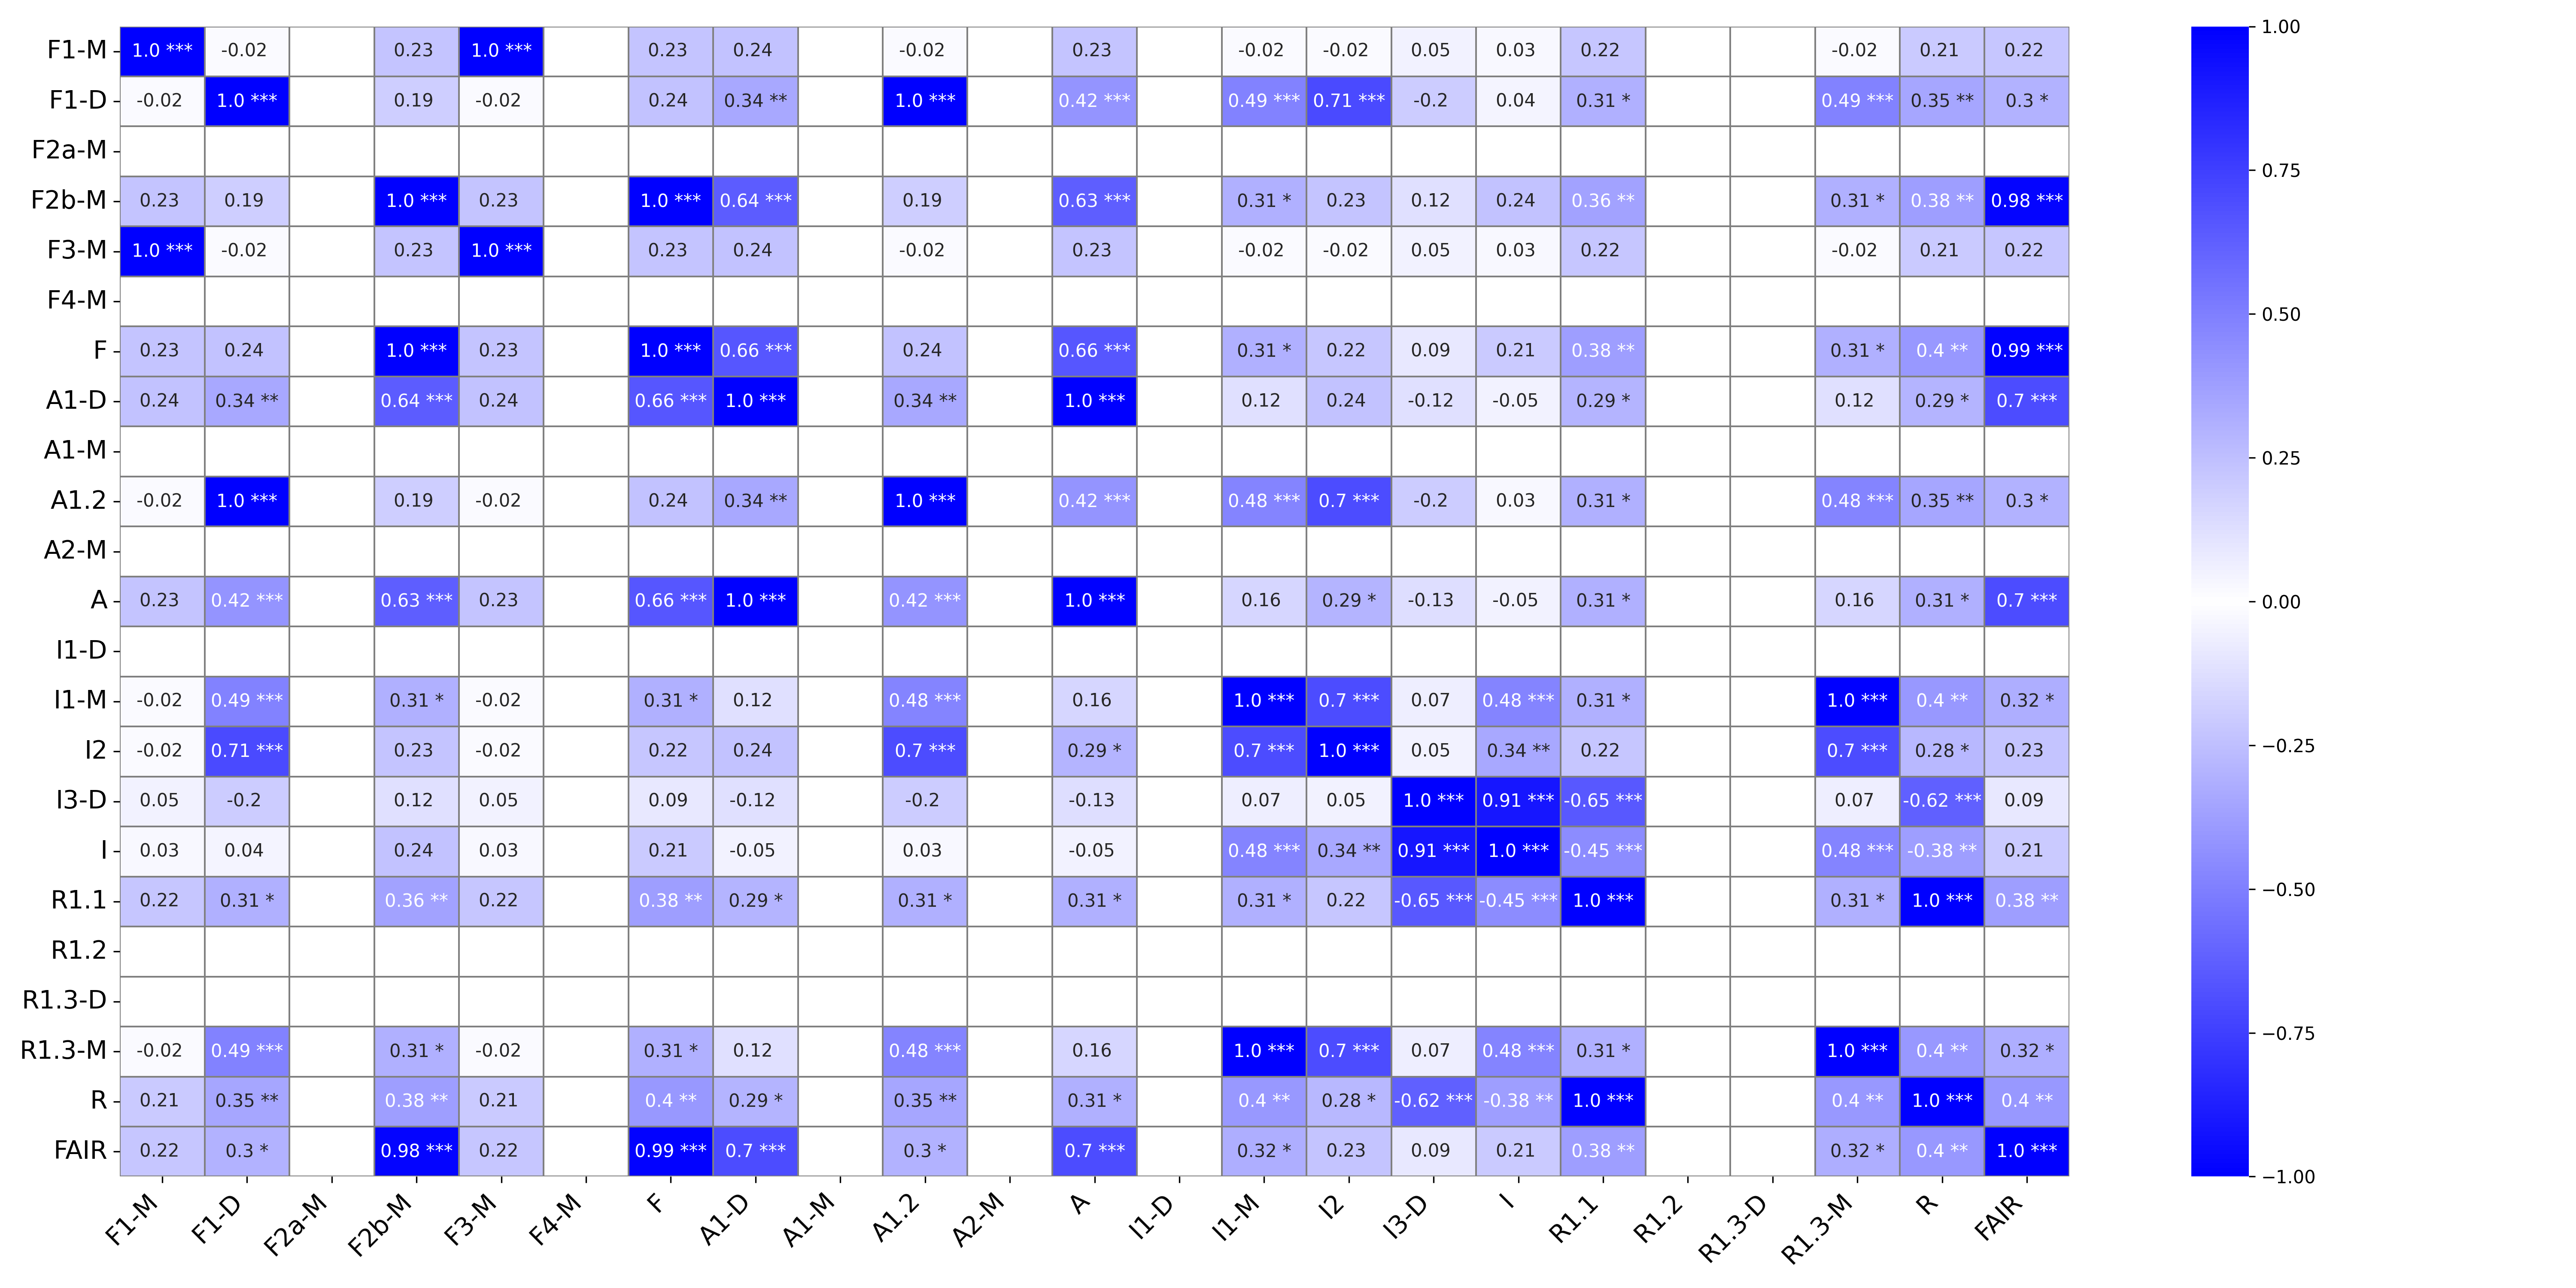

Data behind this chart, as committed beside it:
, F1-M, F1-M_p-value, F1-D, F1-D_p-value, F2a-M, F2a-M_p-value, F2b-M, F2b-M_p-value, F3-M, F3-M_p-value, F4-M, F4-M_p-value, F, F_p-value, A1-D, A1-D_p-value, A1-M, A1-M_p-value, A1.2, A1.2_p-value, A2-M, A2-M_p-value, A
F1-M, 1.0, ***, -0.02, , , , 0.23, , 1.0, ***, , , 0.23, , 0.24, , , , -0.02, , , , 0.23
F1-D, -0.02, , 1.0, ***, , , 0.19, , -0.02, , , , 0.24, , 0.34, **, , , 1.0, ***, , , 0.42
F2a-M, , , , , , ***, , , , , , , , , , , , , , , , , 
F2b-M, 0.23, , 0.19, , , , 1.0, ***, 0.23, , , , 1.0, ***, 0.64, ***, , , 0.19, , , , 0.63
F3-M, 1.0, ***, -0.02, , , , 0.23, , 1.0, ***, , , 0.23, , 0.24, , , , -0.02, , , , 0.23
F4-M, , , , , , , , , , , , ***, , , , , , , , , , , 
F, 0.23, , 0.24, , , , 1.0, ***, 0.23, , , , 1.0, ***, 0.66, ***, , , 0.24, , , , 0.66
A1-D, 0.24, , 0.34, **, , , 0.64, ***, 0.24, , , , 0.66, ***, 1.0, ***, , , 0.34, **, , , 1.0
A1-M, , , , , , , , , , , , , , , , , , ***, , , , , 
A1.2, -0.02, , 1.0, ***, , , 0.19, , -0.02, , , , 0.24, , 0.34, **, , , 1.0, ***, , , 0.42
A2-M, , , , , , , , , , , , , , , , , , , , , , ***, 
A, 0.23, , 0.42, ***, , , 0.63, ***, 0.23, , , , 0.66, ***, 1.0, ***, , , 0.42, ***, , , 1.0
I1-D, , , , , , , , , , , , , , , , , , , , , , , 
I1-M, -0.02, , 0.49, ***, , , 0.31, *, -0.02, , , , 0.31, *, 0.12, , , , 0.48, ***, , , 0.16
I2, -0.02, , 0.71, ***, , , 0.23, , -0.02, , , , 0.22, , 0.24, , , , 0.7, ***, , , 0.29
I3-D, 0.05, , -0.2, , , , 0.12, , 0.05, , , , 0.09, , -0.12, , , , -0.2, , , , -0.13
I, 0.03, , 0.04, , , , 0.24, , 0.03, , , , 0.21, , -0.05, , , , 0.03, , , , -0.05
R1.1, 0.22, , 0.31, *, , , 0.36, **, 0.22, , , , 0.38, **, 0.29, *, , , 0.31, *, , , 0.31
R1.2, , , , , , , , , , , , , , , , , , , , , , , 
R1.3-D, , , , , , , , , , , , , , , , , , , , , , , 
R1.3-M, -0.02, , 0.49, ***, , , 0.31, *, -0.02, , , , 0.31, *, 0.12, , , , 0.48, ***, , , 0.16
R, 0.21, , 0.35, **, , , 0.38, **, 0.21, , , , 0.4, **, 0.29, *, , , 0.35, **, , , 0.31
FAIR, 0.22, , 0.3, *, , , 0.98, ***, 0.22, , , , 0.99, ***, 0.7, ***, , , 0.3, *, , , 0.7
